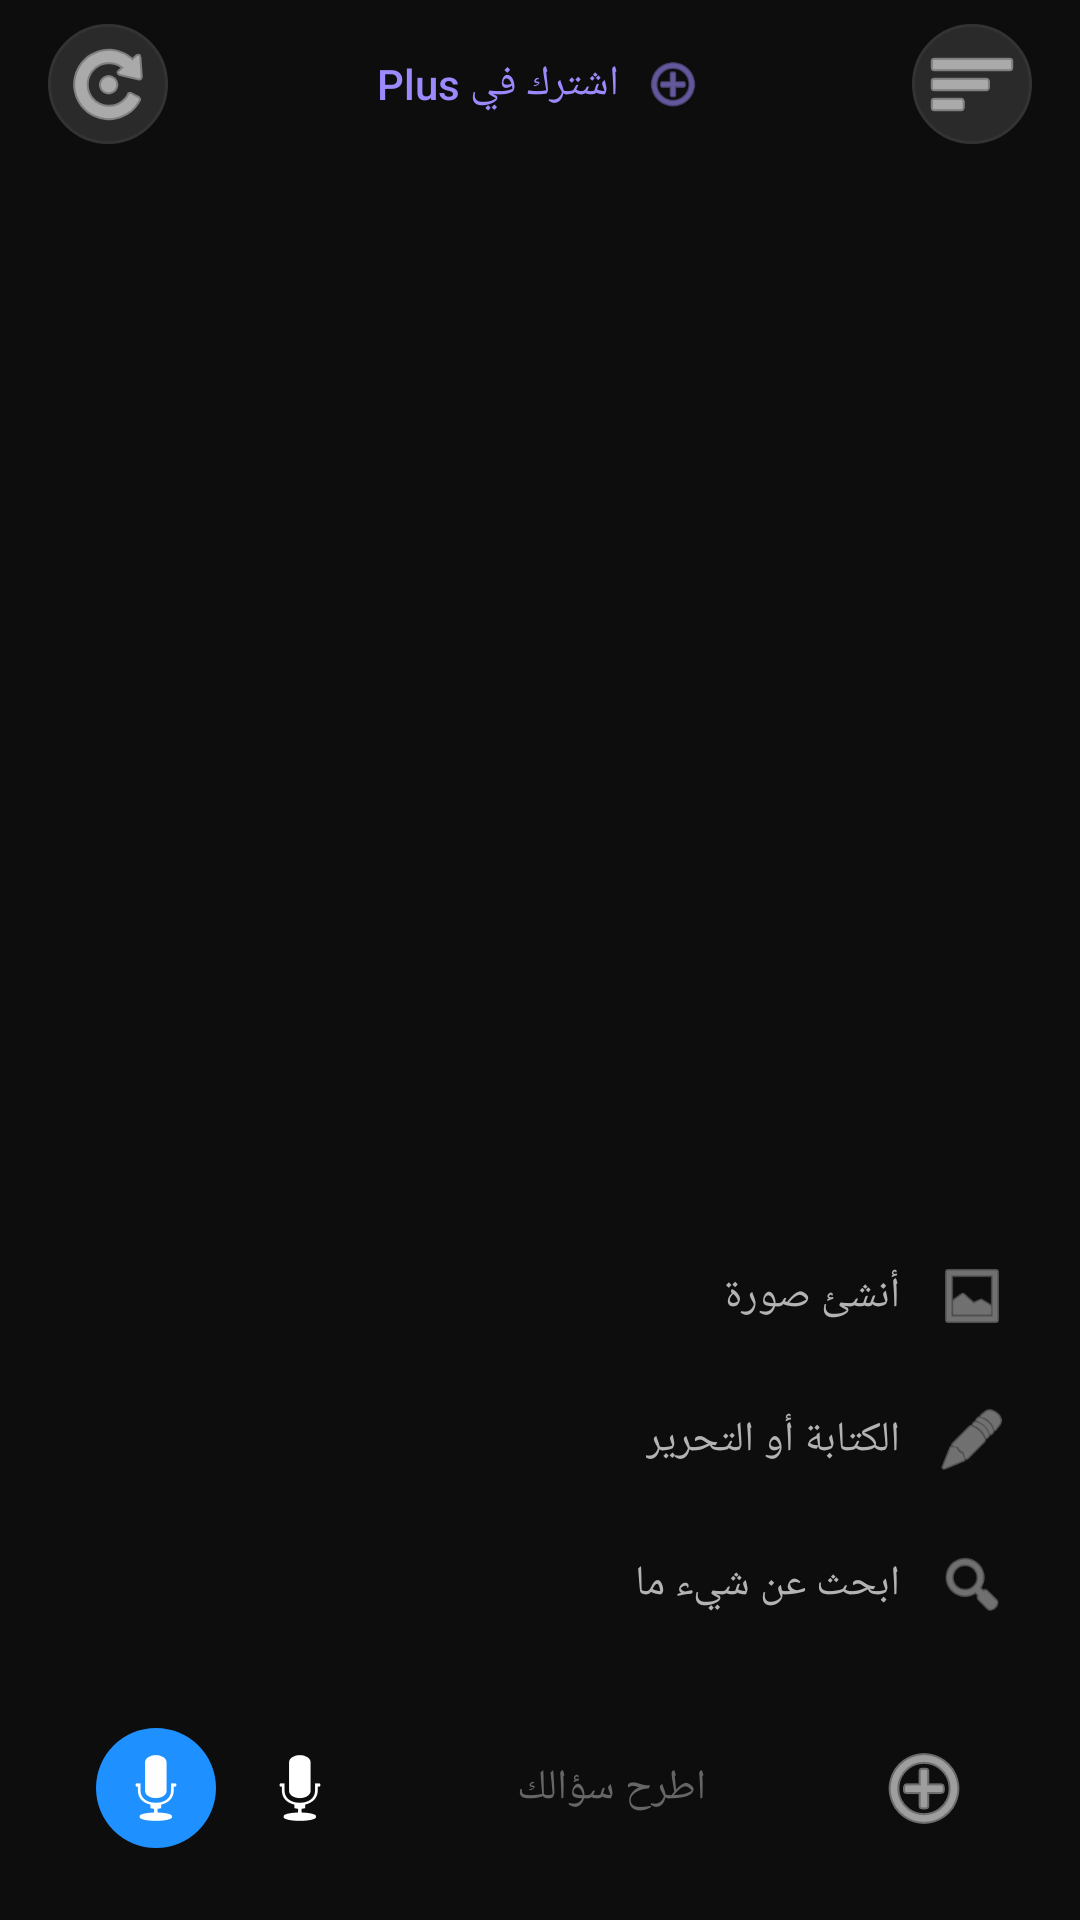

Write the Android layout XML for this screen, with the resource values it uses.
<!-- AndroidManifest.xml: activity theme Theme.SecureApp -->
<!-- res/layout/activity_image_create.xml -->
<?xml version="1.0" encoding="utf-8"?>
<androidx.constraintlayout.widget.ConstraintLayout 
    xmlns:android="http://schemas.android.com/apk/res/android"
    xmlns:app="http://schemas.android.com/apk/res-auto"
    android:layout_width="match_parent"
    android:layout_height="match_parent"
    android:background="#0D0D0D">

    
    <LinearLayout
        android:id="@+id/topBar"
        android:layout_width="0dp"
        android:layout_height="56dp"
        android:gravity="center_vertical"
        android:orientation="horizontal"
        android:paddingStart="16dp"
        android:paddingEnd="16dp"
        app:layout_constraintTop_toTopOf="parent"
        app:layout_constraintStart_toStartOf="parent"
        app:layout_constraintEnd_toEndOf="parent">

        
        <ImageButton
            android:id="@+id/btnRefresh"
            android:layout_width="40dp"
            android:layout_height="40dp"
            android:background="@drawable/circle_background"
            android:src="@android:drawable/ic_menu_rotate"
            android:tint="#FFFFFF" />

        <View
            android:layout_width="0dp"
            android:layout_height="0dp"
            android:layout_weight="1" />

        
        <LinearLayout
            android:id="@+id/btnPlus"
            android:layout_width="wrap_content"
            android:layout_height="40dp"
            android:background="@drawable/search_background"
            android:gravity="center_vertical"
            android:orientation="horizontal"
            android:paddingStart="16dp"
            android:paddingEnd="16dp">

            <TextView
                android:layout_width="wrap_content"
                android:layout_height="wrap_content"
                android:text="اشترك في Plus"
                android:textColor="#9B8AFB"
                android:textSize="14sp"
                android:fontFamily="sans-serif-medium" />

            <ImageView
                android:layout_width="20dp"
                android:layout_height="20dp"
                android:layout_marginStart="8dp"
                android:src="@android:drawable/ic_menu_add"
                android:tint="#9B8AFB" />
        </LinearLayout>

        <View
            android:layout_width="0dp"
            android:layout_height="0dp"
            android:layout_weight="1" />

        
        <ImageButton
            android:id="@+id/btnMenu"
            android:layout_width="40dp"
            android:layout_height="40dp"
            android:background="@drawable/circle_background"
            android:src="@android:drawable/ic_menu_sort_by_size"
            android:tint="#FFFFFF" />
    </LinearLayout>

    
    <LinearLayout
        android:id="@+id/actionContainer"
        android:layout_width="0dp"
        android:layout_height="wrap_content"
        android:layout_marginBottom="16dp"
        android:orientation="vertical"
        app:layout_constraintBottom_toTopOf="@id/inputBar"
        app:layout_constraintStart_toStartOf="parent"
        app:layout_constraintEnd_toEndOf="parent">

        
        <LinearLayout
            android:id="@+id/actionCreateImage"
            android:layout_width="match_parent"
            android:layout_height="48dp"
            android:gravity="center_vertical|end"
            android:paddingStart="24dp"
            android:paddingEnd="24dp"
            android:background="?attr/selectableItemBackground"
            android:clickable="true"
            android:focusable="true"
            android:orientation="horizontal">

            <TextView
                android:layout_width="wrap_content"
                android:layout_height="wrap_content"
                android:text="@string/action_create_image"
                android:textColor="#B3B3B3"
                android:textSize="14sp"
                android:layout_marginEnd="12dp" />

            <ImageView
                android:layout_width="24dp"
                android:layout_height="24dp"
                android:src="@android:drawable/ic_menu_gallery"
                android:tint="#B3B3B3" />
        </LinearLayout>

        
        <LinearLayout
            android:id="@+id/actionWriteEdit"
            android:layout_width="match_parent"
            android:layout_height="48dp"
            android:gravity="center_vertical|end"
            android:paddingStart="24dp"
            android:paddingEnd="24dp"
            android:background="?attr/selectableItemBackground"
            android:clickable="true"
            android:focusable="true"
            android:orientation="horizontal">

            <TextView
                android:layout_width="wrap_content"
                android:layout_height="wrap_content"
                android:text="@string/action_write_or_edit"
                android:textColor="#B3B3B3"
                android:textSize="14sp"
                android:layout_marginEnd="12dp" />

            <ImageView
                android:layout_width="24dp"
                android:layout_height="24dp"
                android:src="@android:drawable/ic_menu_edit"
                android:tint="#B3B3B3" />
        </LinearLayout>

        
        <LinearLayout
            android:id="@+id/actionSearch"
            android:layout_width="match_parent"
            android:layout_height="48dp"
            android:gravity="center_vertical|end"
            android:paddingStart="24dp"
            android:paddingEnd="24dp"
            android:background="?attr/selectableItemBackground"
            android:clickable="true"
            android:focusable="true"
            android:orientation="horizontal">

            <TextView
                android:layout_width="wrap_content"
                android:layout_height="wrap_content"
                android:text="@string/action_search_anything"
                android:textColor="#B3B3B3"
                android:textSize="14sp"
                android:layout_marginEnd="12dp" />

            <ImageView
                android:layout_width="24dp"
                android:layout_height="24dp"
                android:src="@android:drawable/ic_menu_search"
                android:tint="#B3B3B3" />
        </LinearLayout>

    </LinearLayout>

    
    <LinearLayout
        android:id="@+id/inputBar"
        android:layout_width="0dp"
        android:layout_height="56dp"
        android:layout_margin="16dp"
        android:background="@drawable/search_background"
        android:gravity="center_vertical"
        android:orientation="horizontal"
        android:paddingStart="16dp"
        android:paddingEnd="16dp"
        app:layout_constraintBottom_toBottomOf="parent"
        app:layout_constraintStart_toStartOf="parent"
        app:layout_constraintEnd_toEndOf="parent">

        
        <ImageButton
            android:id="@+id/btnVoice"
            android:layout_width="40dp"
            android:layout_height="40dp"
            android:background="@drawable/fab_background"
            android:src="@android:drawable/ic_btn_speak_now"
            android:tint="#FFFFFF" />

        <ImageButton
            android:id="@+id/btnMic"
            android:layout_width="40dp"
            android:layout_height="40dp"
            android:layout_marginStart="8dp"
            android:background="@android:color/transparent"
            android:src="@android:drawable/ic_btn_speak_now"
            android:tint="#FFFFFF" />

        <View
            android:layout_width="0dp"
            android:layout_height="0dp"
            android:layout_weight="1" />

        
        <TextView
            android:layout_width="wrap_content"
            android:layout_height="wrap_content"
            android:text="@string/action_type_question"
            android:textColor="#666666"
            android:textSize="14sp" />

        <View
            android:layout_width="0dp"
            android:layout_height="0dp"
            android:layout_weight="1" />

        
        <ImageButton
            android:id="@+id/btnAdd"
            android:layout_width="40dp"
            android:layout_height="40dp"
            android:background="@android:color/transparent"
            android:src="@android:drawable/ic_menu_add"
            android:tint="#FFFFFF" />
    </LinearLayout>

</androidx.constraintlayout.widget.ConstraintLayout>
<!-- resources referenced by this layout -->
<resources>
  <!-- drawable circle_background (drawable) -->
  <?xml version="1.0" encoding="utf-8"?>
  <shape xmlns:android="http://schemas.android.com/apk/res/android"
      android:shape="oval">
      <solid android:color="#2A2A2A" />
      <stroke android:width="1dp" android:color="#333333" />
  </shape>
  <!-- drawable fab_background (drawable) -->
  <?xml version="1.0" encoding="utf-8"?>
  <shape xmlns:android="http://schemas.android.com/apk/res/android"
      android:shape="rectangle">
      <solid android:color="#1E90FF" />
      <corners android:radius="28dp" />
  </shape>
  <string name="action_create_image">أنشئ صورة</string>
  <string name="action_search_anything">ابحث عن شيء ما</string>
  <string name="action_type_question">اطرح سؤالك</string>
  <string name="action_write_or_edit">الكتابة أو التحرير</string>
  <style name="Theme.SecureApp" parent="Theme.MaterialComponents.DayNight.NoActionBar">
          <item name="colorPrimary">@color/colorPrimary</item>
          <item name="colorPrimaryDark">@color/colorPrimaryDark</item>
          <item name="colorAccent">@color/colorAccent</item>
          <item name="android:windowBackground">@color/background_dark</item>
          <item name="android:statusBarColor">@color/background_dark</item>
          <item name="android:navigationBarColor">@color/background_dark</item>
          <item name="android:windowLightStatusBar">false</item>
          <item name="android:windowLightNavigationBar">false</item>
      </style>
  <color name="colorPrimary">#0A0A0A</color>
  <color name="colorPrimaryDark">#000000</color>
  <color name="colorAccent">#1E90FF</color>
  <color name="background_dark">#0D0D0D</color>
</resources>
